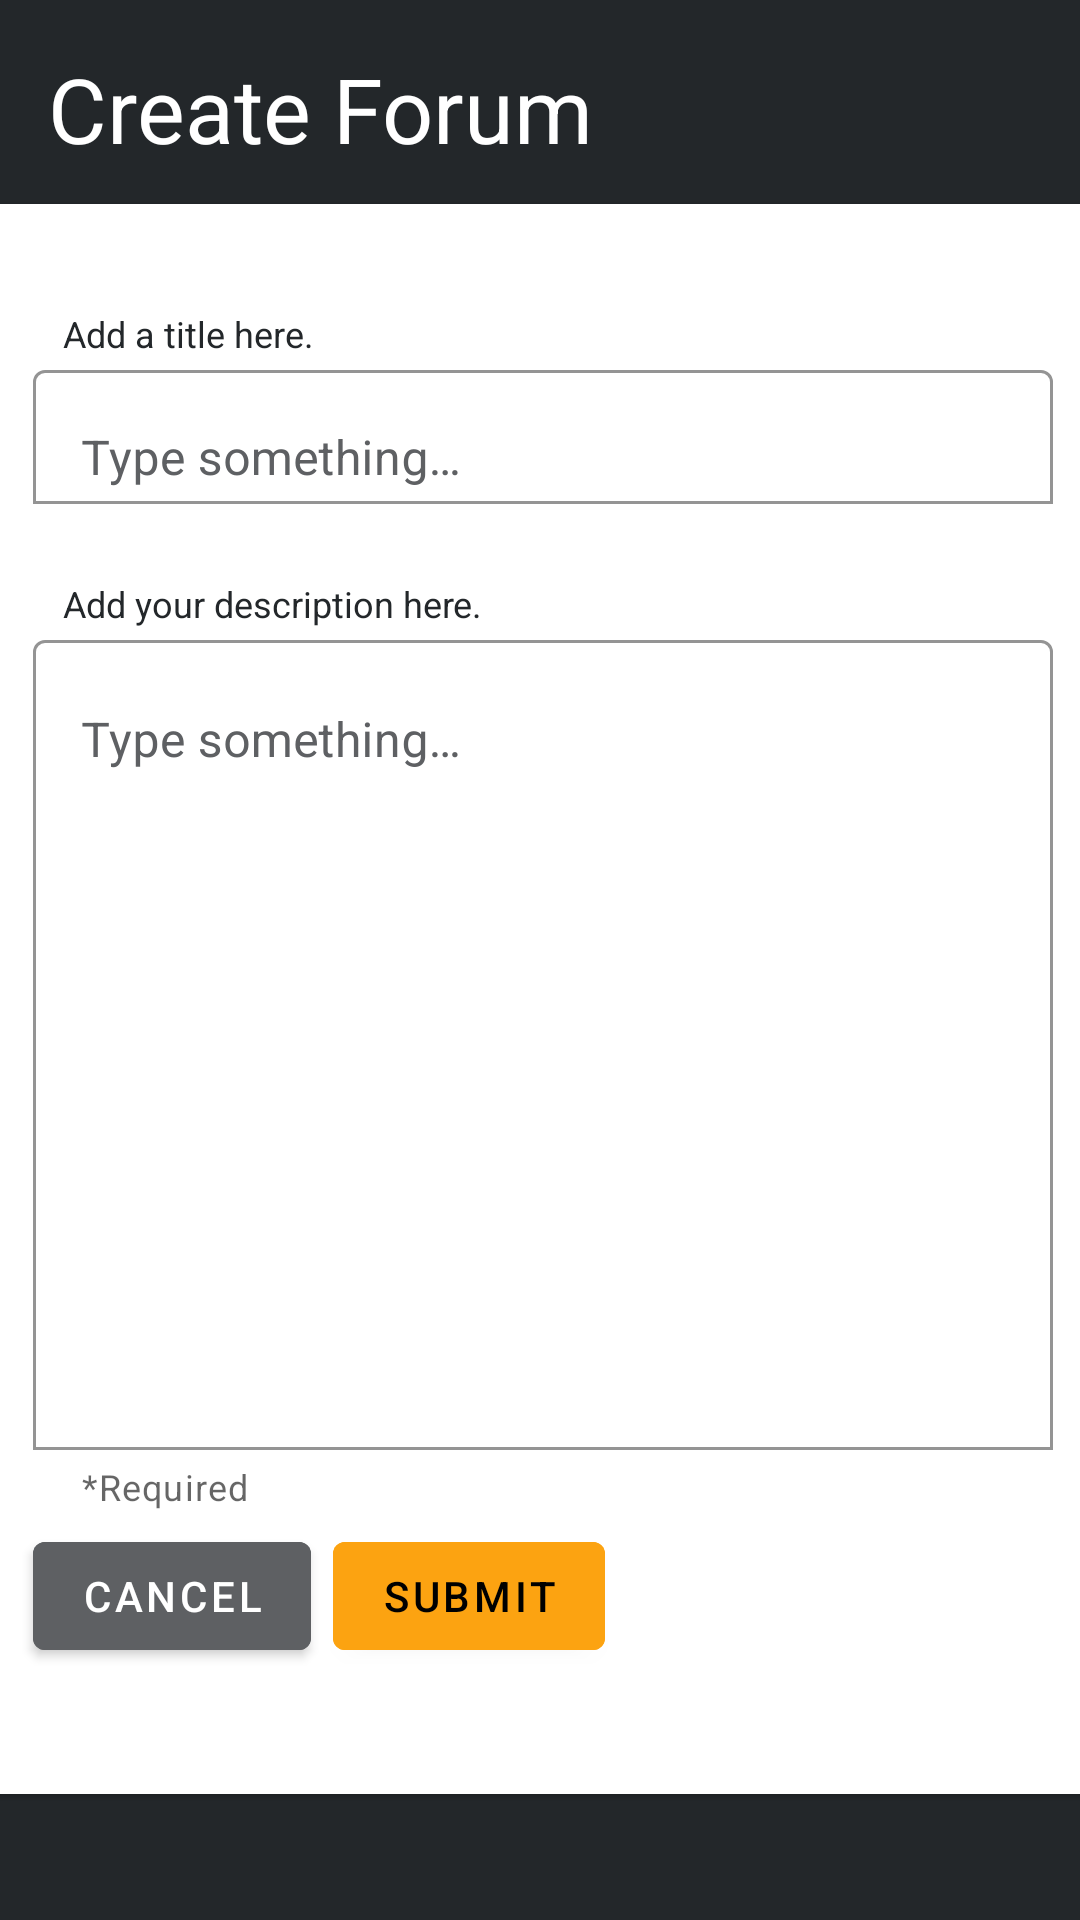

Write the Android layout XML for this screen, with the resource values it uses.
<!-- AndroidManifest.xml: application theme AppTheme -->
<!-- res/layout/fragment_create_forum.xml -->
<?xml version="1.0" encoding="utf-8"?>
<androidx.constraintlayout.widget.ConstraintLayout xmlns:android="http://schemas.android.com/apk/res/android"
    xmlns:app="http://schemas.android.com/apk/res-auto"
    xmlns:tools="http://schemas.android.com/tools"
    android:id="@+id/createframeLayout"
    android:layout_width="match_parent"
    android:layout_height="match_parent"
    android:background="@color/charlestonGreen"
    android:orientation="vertical"
    tools:context=".forum.CreateForumFragment">

    
    <TextView
        android:id="@+id/createforum"
        android:layout_width="wrap_content"
        android:layout_height="wrap_content"
        android:layout_marginStart="16dp"
        android:layout_marginTop="16dp"
        android:text="@string/create_forum"
        android:textColor="@color/white"
        android:textSize="30sp"
        app:layout_constraintStart_toStartOf="parent"
        app:layout_constraintTop_toTopOf="parent"
        android:layout_marginLeft="16dp" />

    
    <com.google.android.material.card.MaterialCardView
        android:id="@+id/forumcreatepage"
        android:layout_width="380dp"
        android:layout_height="530dp"
        android:layout_marginTop="58dp"
        android:backgroundTint="@color/white"
        app:cardBackgroundColor="@color/white"
        app:layout_constraintBottom_toBottomOf="parent"
        app:layout_constraintEnd_toEndOf="parent"
        app:layout_constraintHorizontal_bias="0.483"
        app:layout_constraintStart_toStartOf="parent"
        app:layout_constraintTop_toTopOf="parent"
        app:layout_constraintVertical_bias="0.192"
        app:rippleColor="#FFFFFF">

        <TextView
            android:id="@+id/yourheading"
            android:layout_width="wrap_content"
            android:layout_height="wrap_content"
            android:layout_marginStart="30dp"
            android:layout_marginTop="35dp"
            android:text="@string/add_a_title_here"
            android:textColor="@color/charlestonGreen"
            android:textSize="12sp"
            app:layout_constraintStart_toStartOf="parent"
            app:layout_constraintTop_toTopOf="parent"
            android:layout_marginLeft="30dp" />

        <com.google.android.material.textfield.TextInputLayout
            android:id="@+id/textField_title"
            android:layout_width="340dp"
            android:layout_height="50dp"
            android:layout_marginStart="20dp"
            android:layout_marginTop="50dp"
            android:hint="@string/write_something_ghost"
            android:textColorHint="@color/dimGray"
            android:textSize="12sp"
            app:boxBackgroundColor="@color/white"
            app:boxBackgroundMode="outline"
            app:boxStrokeColor="@color/white"
            app:counterEnabled="true"
            app:counterMaxLength="80"
            app:helperText="*Required"
            app:helperTextEnabled="true"
            app:layout_constraintStart_toStartOf="parent"
            app:layout_constraintTop_toTopOf="parent"
            android:layout_marginLeft="20dp">

            <com.google.android.material.textfield.TextInputEditText
                android:layout_width="match_parent"
                android:layout_height="wrap_content"
                android:textColor="@color/black_overlay" />

        </com.google.android.material.textfield.TextInputLayout>

        <TextView
            android:id="@+id/add_desc_user"
            android:layout_width="wrap_content"
            android:layout_height="wrap_content"
            android:layout_marginStart="30dp"
            android:layout_marginTop="125dp"
            android:text="@string/add_your_description_here"
            android:textColor="@color/charlestonGreen"
            android:textSize="12sp"
            app:layout_constraintStart_toStartOf="parent"
            app:layout_constraintTop_toTopOf="parent"
            android:layout_marginLeft="30dp" />

        <com.google.android.material.textfield.TextInputLayout
            android:id="@+id/textFieldDescription"
            android:layout_width="340dp"
            android:layout_height="wrap_content"
            android:layout_marginStart="20dp"
            android:layout_marginTop="140dp"
            android:hint="@string/write_something_ghost"
            android:textColorHint="@color/dimGray"
            android:textSize="12sp"
            app:boxBackgroundColor="@color/white"
            app:boxBackgroundMode="outline"
            app:boxStrokeColor="@color/white"
            app:helperText="*Required"
            app:helperTextEnabled="true"
            app:layout_constraintStart_toStartOf="parent"
            app:layout_constraintTop_toTopOf="parent"
            android:layout_marginLeft="20dp">

            <com.google.android.material.textfield.TextInputEditText
                android:layout_width="match_parent"
                android:layout_height="270dp"
                android:gravity="start"
                android:textColor="@color/black_overlay" />

        </com.google.android.material.textfield.TextInputLayout>

        <com.google.android.material.button.MaterialButton
            android:id="@+id/cancel_forum"
            android:layout_width="wrap_content"
            android:layout_height="wrap_content"
            android:layout_marginStart="20dp"
            android:layout_marginTop="440dp"
            android:text="@string/CANCEL"
            android:backgroundTint="@color/dimGray"
            android:layout_marginLeft="20dp" />

        <com.google.android.material.button.MaterialButton
            android:id="@+id/submit_forum"
            android:layout_width="wrap_content"
            android:layout_height="wrap_content"
            android:layout_marginStart="120dp"
            android:layout_marginTop="440dp"
            android:backgroundTint="@color/orangeWeb"
            android:text="@string/SUBMIT"
            android:textAllCaps="true"
            android:textColor="@android:color/black"
            android:textSize="14sp"
            android:layout_marginLeft="120dp" />

    </com.google.android.material.card.MaterialCardView>

</androidx.constraintlayout.widget.ConstraintLayout>
<!-- resources referenced by this layout -->
<resources>
  <color name="black_overlay">#66000000</color>
  <color name="charlestonGreen">#23272A</color>
  <color name="dimGray">#5E6063</color>
  <color name="orangeWeb">#FCA311</color>
  <color name="white">#ffff</color>
  <string name="CANCEL">Cancel</string>
  <string name="SUBMIT">Submit</string>
  <string name="add_a_title_here">Add a title here.</string>
  <string name="add_your_description_here">Add your description here.</string>
  <string name="create_forum">Create Forum</string>
  <string name="write_something_ghost">Type something…</string>
  <style name="AppTheme" parent="Theme.MaterialComponents.DayNight">
          
          <item name="colorPrimary">@color/colorPrimary</item>
          <item name="colorPrimaryDark">@color/colorPrimaryDark</item>
          <item name="colorAccent">@color/colorAccent</item>
          <item name="android:textColorPrimary">#ffff</item>
      </style>
  <color name="colorPrimary">#2C2F33</color>
  <color name="colorPrimaryDark">#23272A</color>
  <color name="colorAccent">#FCA311</color>
</resources>
